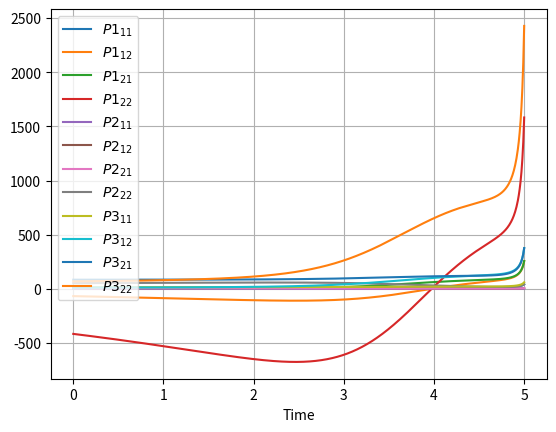

The matplotlib source for this figure:
import numpy as np
from numpy.linalg import eigvals, inv
import matplotlib.pyplot as plt
from scipy.linalg import solve_continuous_are
from scipy.integrate import odeint
import warnings


def get_care_P_f(A, B, Q, R):
    M = A.shape[0]
    N = len(B)
    P_size = M ** 2
    P_f = np.zeros((N * P_size,))

    for i in range(N):
        P_f_i = solve_continuous_are(A, B[i], Q[i], R[i]).reshape((P_size,))

        if i == 0:
            P_f = P_f_i
        else:
            P_f = np.concatenate((P_f, P_f_i), axis=0)

    return P_f


def check_input(A, B, Q, R, X0, T_f, P_f, data_points):
    M = A.shape[0]

    if not (isinstance(A, np.ndarray) and A.shape == (M, M)):
        raise ValueError('A must be a square 2-d numpy array with shape MxM')
    if not (isinstance(B, list) and all([isinstance(B_i, np.ndarray) and B_i.shape[0] == M for B_i in B])):
        raise ValueError('B must be a list of 2-d numpy arrays with M rows')
    if not (isinstance(R, list) and all([isinstance(R_i, np.ndarray) and B_i.shape[1] == R_i.shape[0] == R_i.shape[1]
                                         and np.all(eigvals(R_i) >= 0) for B_i, R_i in zip(B, R)])):
        raise ValueError('R must be a list of square 2-d positive definite numpy arrays with shape '
                         'corresponding to the second dimensions of the arrays in B')
    if not (isinstance(Q, list) and all([isinstance(Q_i, np.ndarray) and Q_i.shape == (M, M) for Q_i in Q])):
        raise ValueError('Q must be a list of square 2-d positive semi-definite numpy arrays with shape MxM')
    if not all([np.all(eigvals(Q_i) >= 0) for Q_i in Q]):
        if all([np.all(eigvals(Q_i) >= -1e-15) for Q_i in Q]):
            warnings.warn("Warning: there is a matrix in Q that has negative (but really small) eigenvalues")
        else:
            raise ValueError('Q must contain positive semi-definite numpy arrays')
    if X0 is not None and not (isinstance(X0, np.ndarray) and X0.shape == (M,)):
        raise ValueError('X0 must be a 1-d numpy array with length M')
    if T_f is not None and not (isinstance(T_f, (float, int)) and T_f > 0):
        raise ValueError('T_f must be a positive real number')
    if P_f is not None:
        if not (isinstance(P_f, list) and
                all([isinstance(P_i, np.ndarray) and P_i.shape[0] == P_i.shape[1] == M for P_i in P_f])):
            raise ValueError('P_f must be a list of 2-d positive semi-definite numpy arrays with shape MxM')
        if not all([eig >= 0 for eig_set in [eigvals(P_f_i) for P_f_i in P_f] for eig in eig_set]):
            if all([eig >= -1e-15 for eig_set in [eigvals(P_f_i) for P_f_i in P_f] for eig in eig_set]):
                warnings.warn("Warning: there is a matrix in P_f that has negative (but really small) eigenvalues")
            else:
                raise ValueError('P_f must contain positive semi-definite numpy arrays')
    if not (isinstance(data_points, int) and data_points > 0):
        raise ValueError('The number of data points must be a positive integer')


def solve_N_coupled_riccati(P, M, N, A, A_t, S_matrices, Q, cl):
    P_size = M ** 2
    P_matrices = [(P[i * P_size:(i + 1) * P_size]).reshape(M, M) for i in range(N)]
    SP_sum = sum(a @ b for a, b in zip(S_matrices, P_matrices))
    dPdt = np.zeros((P_size,))

    for i in range(N):
        P_i = P_matrices[i]
        Q_i = Q[i]

        dPidt = - A_t @ P_i - P_i @ A - Q_i + P_i @ SP_sum

        if cl:
            PS_sum = (SP_sum - S_matrices[i] @ P_matrices[i]).transpose()
            dPidt = dPidt + PS_sum @ P_i

        dPidt = dPidt.reshape(P_size)

        if i == 0:
            dPdt = dPidt
        else:
            dPdt = np.concatenate((dPdt, dPidt), axis=0)
    return np.ravel(dPdt)


def solve_N_coupled_diff_riccati(_, P, M, N, A, A_t, S_matrices, Q, cl):
    sol = solve_N_coupled_riccati(P, M, N, A, A_t, S_matrices, Q, cl)
    return sol


def plot(M, N, s, mat, is_P, show_legend=True):
    V = range(1, N + 1)
    U = range(1, M + 1)

    plt.figure(dpi=130)
    plt.plot(s, mat)
    plt.xlabel('Time')

    if show_legend:
        legend = tuple(['${P' + str(i) + '}_{' + str(j) + str(k) + '}$' for i in V for j in U for k in U] if is_P else
                       ['${X' + (str(j) if M > 1 else '') + '}_{' + str(j) + '}$' for j in U])
        plt.legend(legend, loc='upper left' if is_P else 'best', ncol=int(M / 2), prop={'size': int(20 / M)})

    plt.grid()
    plt.show()


def simulate_state_space(P, M, A, S_matrices, N, X0, t, finite_horizon):
    j = len(P) - 1
    P_size = M ** 2

    def get_dXdt(X, P_matrices):
        SP_sum = sum(a @ b for a, b in zip(S_matrices, P_matrices))
        A_cl = A - SP_sum
        dXdt = A_cl @ X

        return dXdt

    def finite_horizon_state_diff_eqn(X, _):
        nonlocal j

        P_matrices_j = [(P[j][i * P_size:(i + 1) * P_size]).reshape(M, M) for i in range(N)]
        dXdt = get_dXdt(X, P_matrices_j)

        if j > 0:
            j -= 1
        return np.ravel(dXdt)

    def infinite_horizon_state_diff_eqn(X, _):
        P_matrices = [(P[i * P_size:(i + 1) * P_size]).reshape(M, M) for i in range(N)]
        dXdt = get_dXdt(X, P_matrices)

        return np.ravel(dXdt)

    X = odeint(finite_horizon_state_diff_eqn if finite_horizon else infinite_horizon_state_diff_eqn, X0, t)

    return X


def solve_diff_game(A, B, Q, R, cl, X0=None, T_f=None, P_f=None, data_points=10000, show_legend=True):
    check_input(A, B, Q, R, X0, T_f, P_f, data_points)
    M = A.shape[0]
    N = len(B)

    infinite_horizon = T_f is None
    current_T_f = 5 if infinite_horizon else T_f
    t = np.linspace(current_T_f, 0, data_points)
    A_t = A.transpose()
    S_matrices = [B[i] @ inv(R[i]) @ B[i].transpose() for i in range(N)]

    if P_f is None:
        P_f = get_care_P_f(A, B, Q, R)

    P = odeint(func=solve_N_coupled_diff_riccati, y0=np.ravel(P_f), t=t,
               args=(M, N, A, A_t, S_matrices, Q, cl), tfirst=True, rtol=1e-4 if infinite_horizon else 1.49012e-8)

    if T_f:
        plot(M, N, t, P, True, show_legend)

    if X0 is not None:
        forward_t = t[::-1]
        X = simulate_state_space(P, M, A, S_matrices, N, X0, forward_t, current_T_f)
        plot(M, N, forward_t, X, False)

    output = P[-1] if infinite_horizon else P
    return output


if __name__ == '__main__':
    A = np.array([[-2, 1],
                  [1, 4]])
    B = [np.array([[1, 0],
                   [0, 1]]),
         np.array([[0],
                   [1]]),
         np.array([[1],
                   [0]])]
    Q = [np.array([[1, 0],
                   [0, 1]]),
         np.array([[1, 0],
                   [0, 10]]),
         np.array([[10, 0],
                   [0, 1]])
         ]
    R = [np.array([[100, 0],
                   [0, 200]]),
         np.array([[5]]),
         np.array([[7]])]

    cl = False
    X0 = np.array([10, 20])
    T_f = 5
    P_f = [np.array([[10, 0],
                     [0, 20]]),
           np.array([[30, 0],
                     [0, 40]]),
           np.array([[50, 0],
                     [0, 60]])]
    data_points = 1000
    show_legend = True

    P = solve_diff_game(A=A, B=B, Q=Q, R=R, cl=cl, T_f=T_f, data_points=data_points, show_legend=show_legend)
    print(P[-1])
    P = solve_diff_game(A=A, B=B, Q=Q, R=R, cl=cl, show_legend=show_legend)
    print(P)
